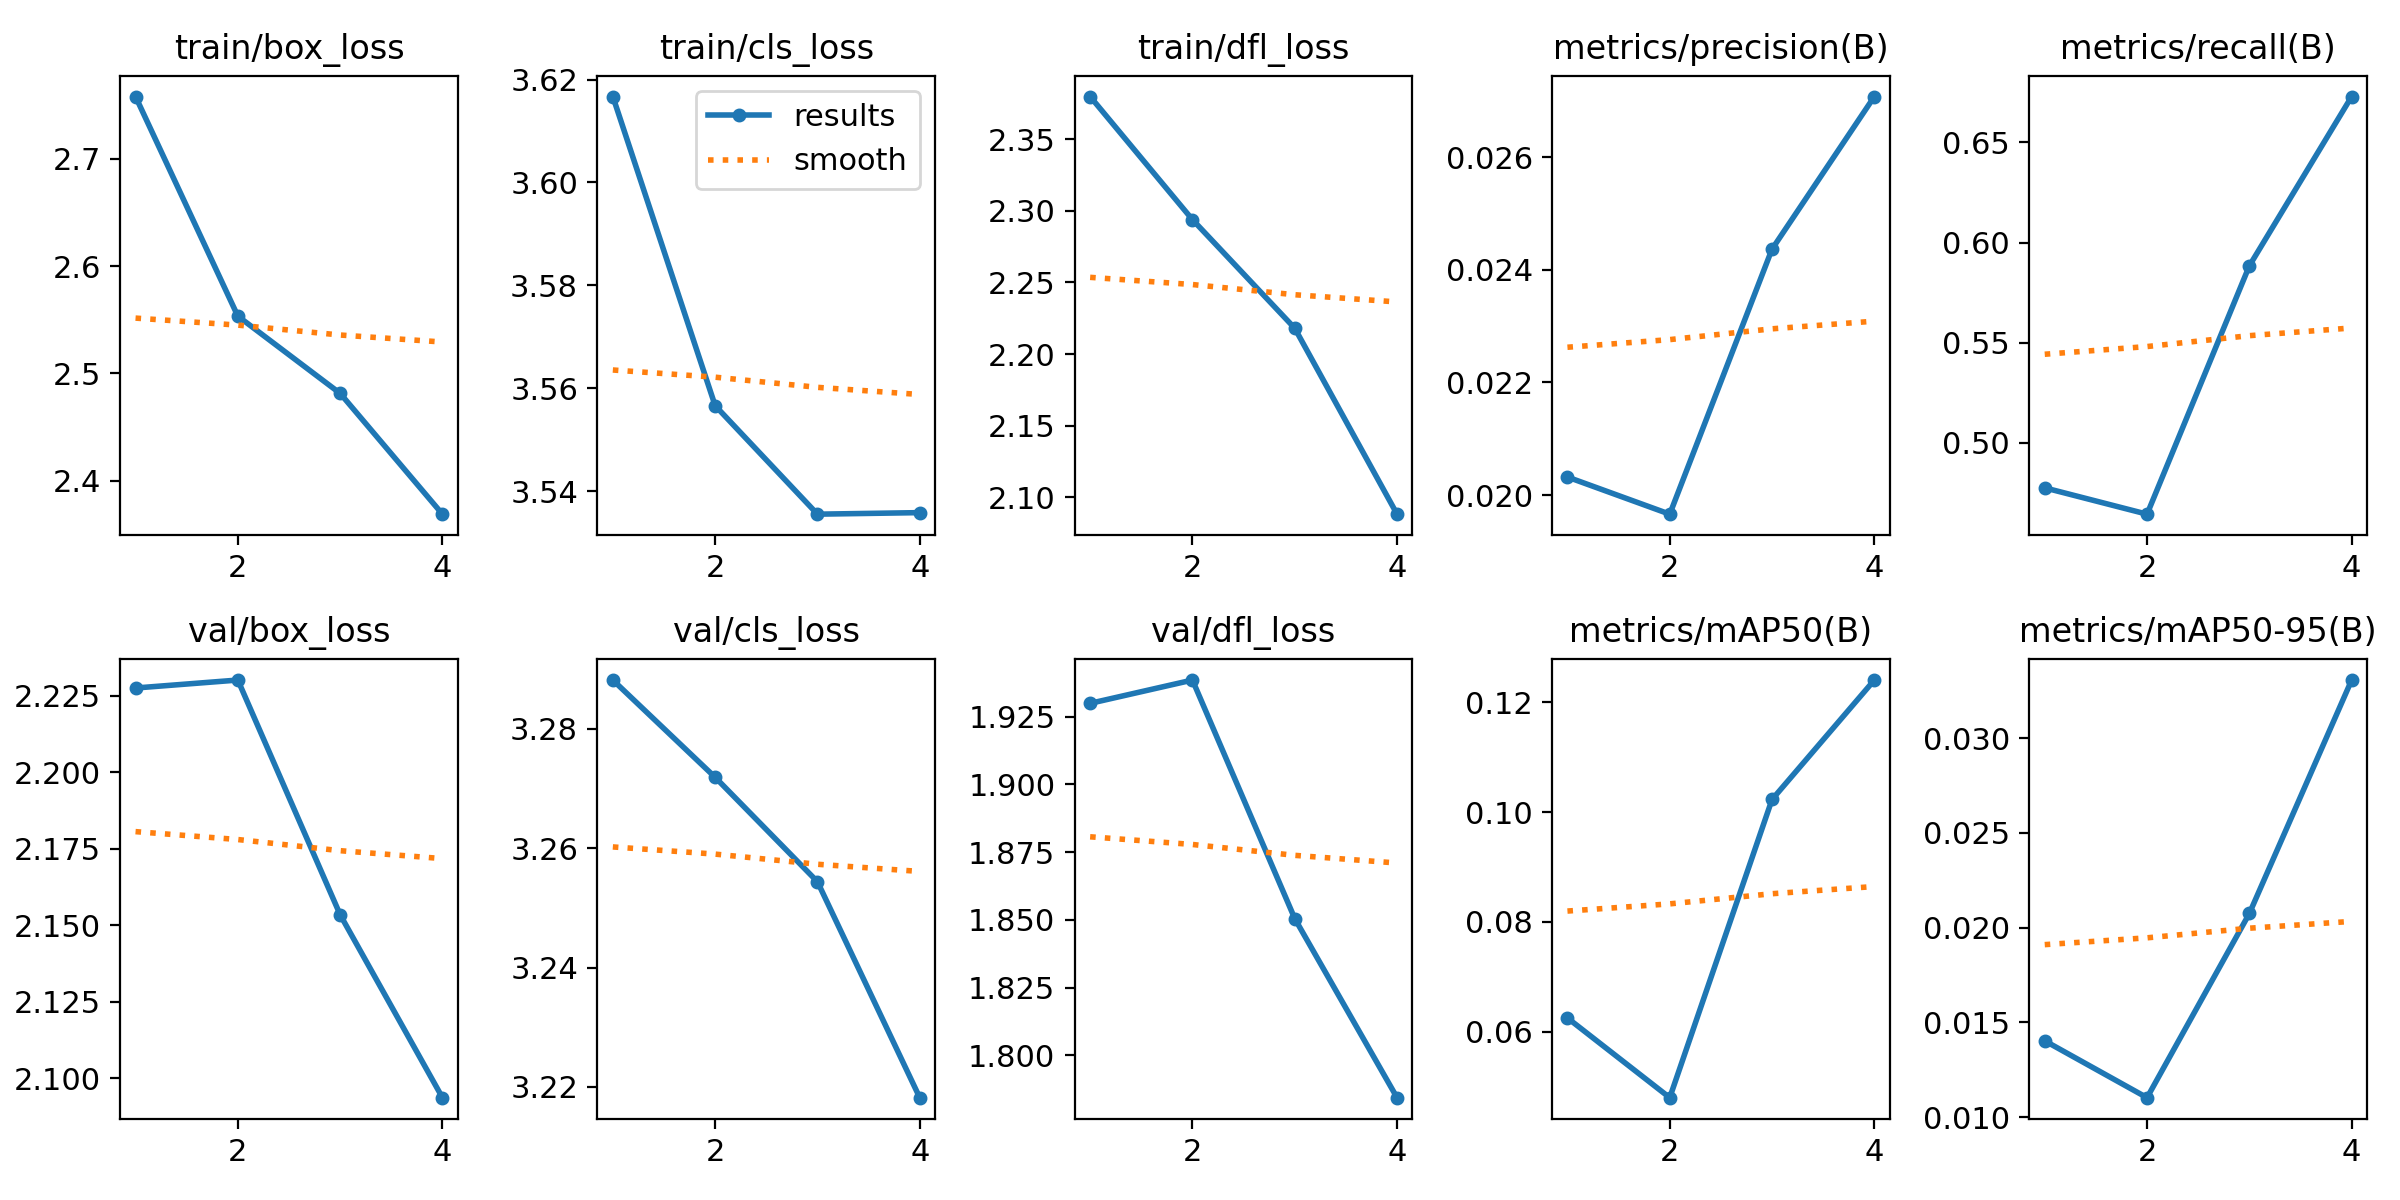

The table this chart was drawn from, first rows:
epoch, train/box_loss, train/cls_loss, train/dfl_loss, metrics/precision(B), metrics/recall(B), metrics/mAP50(B), metrics/mAP50-95(B), val/box_loss, val/cls_loss, val/dfl_loss, lr/pg0, lr/pg1, lr/pg2
1, 2.758, 3.617, 2.38, 0.02032, 0.4774, 0.06249, 0.01402, 2.228, 3.288, 1.93, 5.001e-05, 5.001e-05, 5.001e-05
2, 2.553, 3.557, 2.294, 0.01966, 0.4643, 0.04796, 0.01102, 2.23, 3.272, 1.938, 8.7809e-05, 8.7809e-05, 8.7809e-05
3, 2.481, 3.535, 2.218, 0.02437, 0.5884, 0.1023, 0.02074, 2.154, 3.254, 1.851, 9.2602e-05, 9.2602e-05, 9.2602e-05
4, 2.369, 3.536, 2.088, 0.02708, 0.6729, 0.1241, 0.03306, 2.094, 3.218, 1.784, 6.4388e-05, 6.4388e-05, 6.4388e-05
